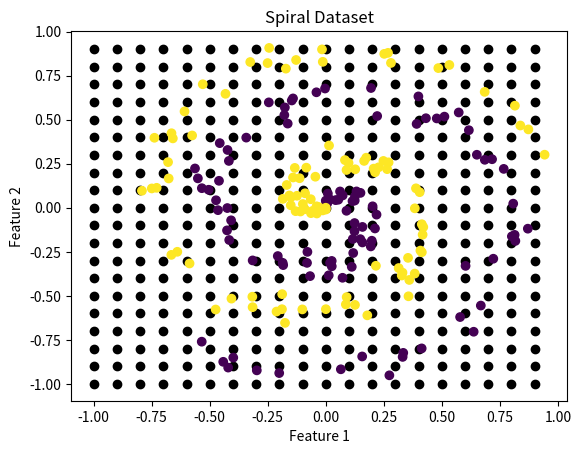

This chart was generated by the following Python code: (Note: this script raises an exception after producing the figure.)
import numpy as np
import matplotlib.pyplot as plt

def create_spiral_dataset(n_points, n_classes):
    X = np.zeros((n_points * n_classes, 2))  # data matrix (each row = single example)
    y = np.zeros(n_points * n_classes, dtype='uint8')  # class labels

    for j in range(n_classes):
        ix = range(n_points * j, n_points * (j + 1))
        r = np.linspace(0.0, 1, n_points)  # radius
        t = np.linspace(j * 4, (j + 1) * 4, n_points) + np.random.randn(n_points) * 0.2  # theta
        X[ix] = np.c_[r * np.sin(t * 2.5), r * np.cos(t * 2.5)]
        y[ix] = j

    return X, y

# Parameters
n_points = 100  # number of points per class
n_classes = 2   # number of classes
n_features = 2

# Create dataset
data_x, data_y = create_spiral_dataset(n_points, n_classes)
x_valuse = np.arange(-1, 1, 0.1)
y_valuse = np.arange(-1, 1, 0.1)
gridx ,gridy = np.meshgrid(x_valuse, y_valuse)

x_point = gridx.flatten()
y_point = gridy.flatten()
plt.scatter(x_point, y_point, color="black", marker='o')


# Plot dataset
plt.scatter(data_x[:, 0], data_x[:, 1], c=data_y, cmap='viridis')
plt.title('Spiral Dataset')
plt.xlabel('Feature 1')
plt.ylabel('Feature 2')
plt.show()

def one_hot_data(classes, data):
    return np.eye(classes)[data.astype(int)]

def relu(x):
    return np.where(x >=0, x, x*0.01)

def relu_der(x):
    return np.where(x >=0, x, 0.01)

def sigmoid(x):
    x = np.clip(x, -500, 500)
    return 1 / (1 + np.exp(-x))

def sigmoid_der(x):
    sig = sigmoid(x)
    return sig * (1 - sig)

class NN:
    def __init__(self):
        self.param = [
            [np.random.rand(24, n_features), np.random.rand(1,24),0],
            [np.random.rand(24, 24), np.random.rand(1,24),0],
            [np.random.rand(n_classes, 24), np.random.rand(1,2),1]
        ]
    
    def farward(self, x):
        out = x
        self.param_output = []
        for i in range(len(self.param)):
            Z = np.dot(out, self.param[i][0].T) + self.param[i][1]
            if self.param[i][2] == 1:
                A = sigmoid(Z)
            elif self.param[i][2] == 0:
                A = relu(Z)
            out = A
            self.param_output.append([Z, A])
        return self.param_output
    
    def optim(self ,x , y):
        self.param_updata = []
        d_A = 2 * (self.param_output[2][1] - y)
        for i in range(len(self.param_output)-1, -1, -1):
            if self.param[i][2] == 1:
                d_Z = d_A * sigmoid_der(self.param_output[i][0])
            elif self.param[i][2] == 0:
                d_Z = d_A * relu_der(self.param_output[i][0])
            if i != 0:
                d_W = np.dot(d_Z.T, self.param_output[i-1][1])
                d_B = np.sum(d_Z, axis=0, keepdims=True) 
            else:
                d_W = np.dot(d_Z.T, x)
                d_B = np.sum(d_Z, axis=0, keepdims=True)
            d_A = np.dot(d_A, self.param[i][0])
            self.param_updata.append([d_W, d_B])
    
    def fit(self, data_x, data_y):
        for i in range(len(data_x)):
            X = [data_x[i]]
            Y = data_y[i]

            self.farward(X)
            self.optim(X, Y)

            for i in range(len(self.param_updata)-1, -1,-1):
                self.param_updata.reverse()
                self.param[i][0] -= 0.001 * self.param_updata[i][0]
                self.param[i][1] -= 0.001 * self.param_updata[i][1]
            self.param_output = []
            self.param_updata = []
    
    def show(self):
        prid = []
        for i in range(len(x_point)):
            X = np.array([[x_point[i]], [y_point[i]]])

            _, _, a3 = self.farward(X.T)
            output = np.round(a3)

            print("print 1 : ", output[0][0][1])
            print("print 2 : ", output[1][0][0])


            if output[0][0] == 1:
                prid.append('red')
            elif output[0][1] == 1:
                prid.append('blue')
            else:
                prid.append('black')

            plt.scatter(x_point, y_point, c=prid, marker='x')
            plt.show()


data_y_onehot = one_hot_data(n_classes ,data_y)

model = NN()
model.fit(data_x, data_y_onehot)
model.show()